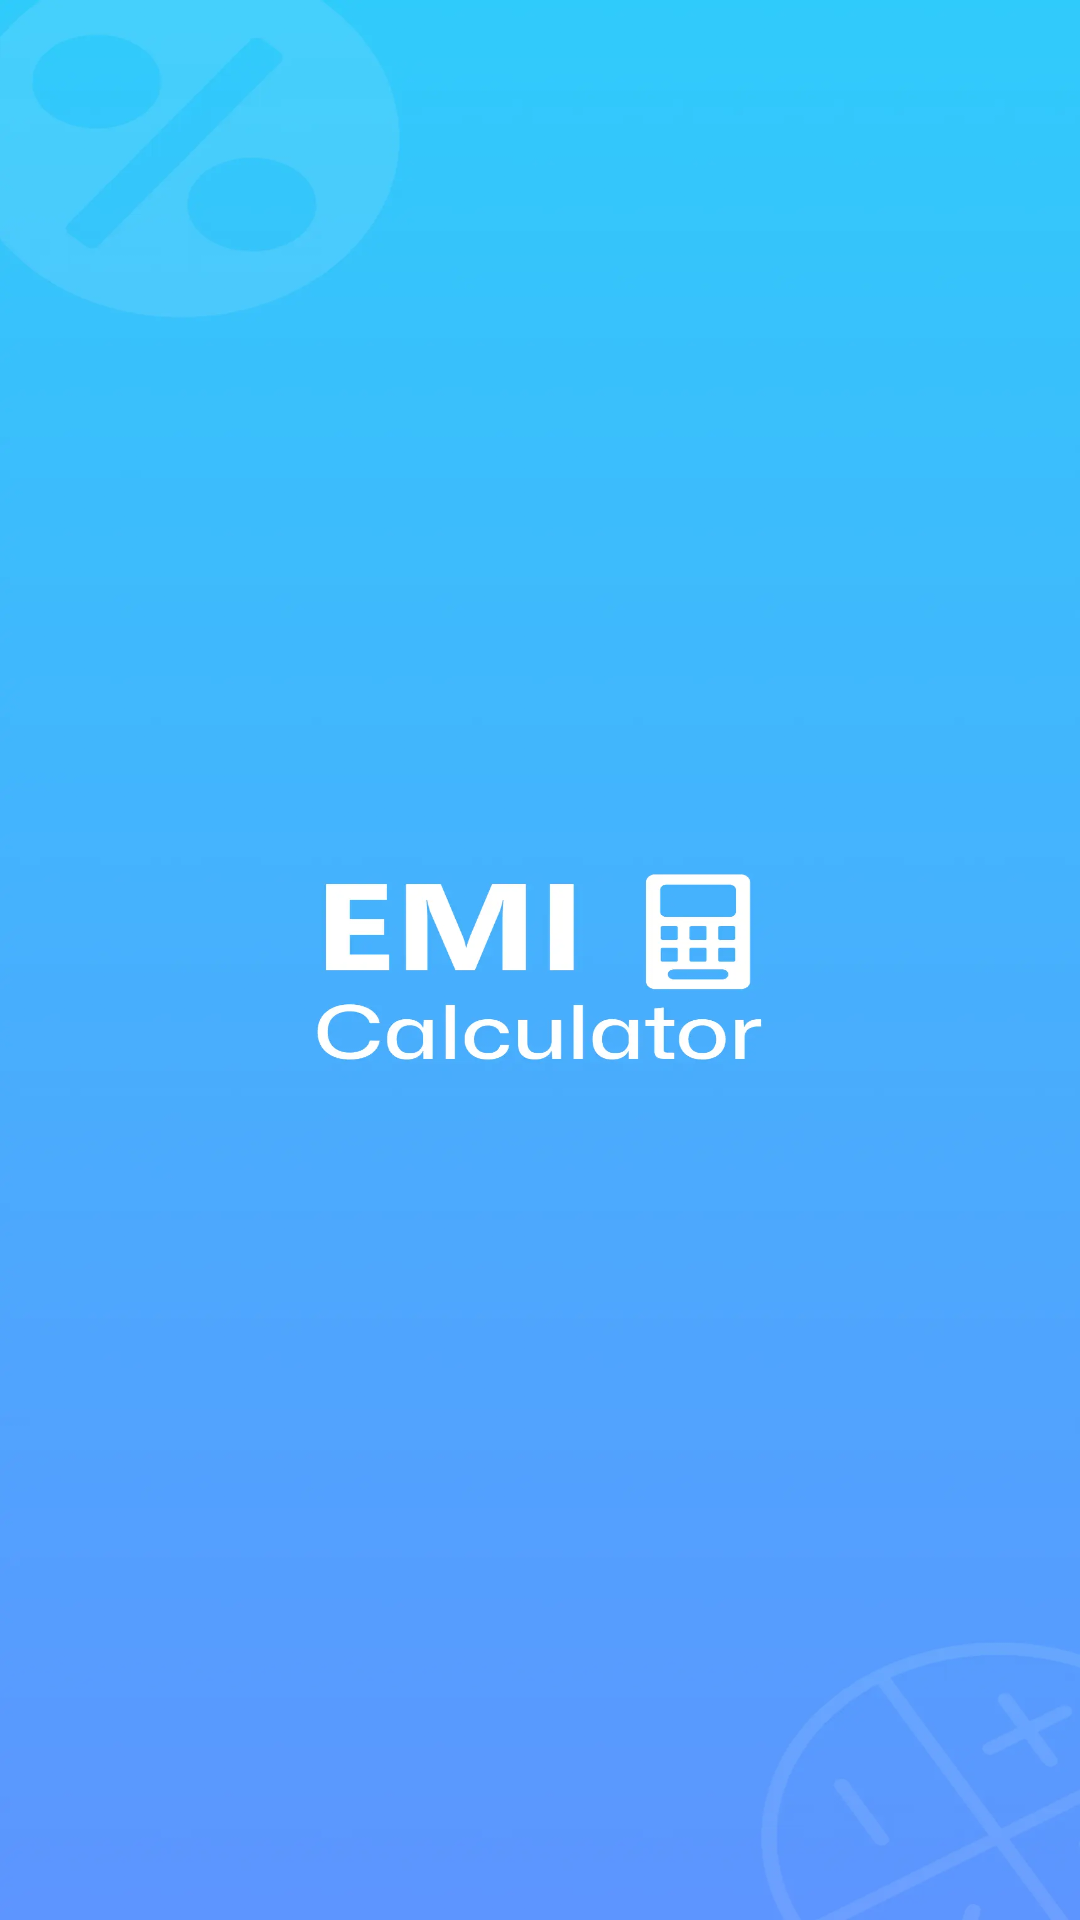

This screen was rendered from an Android layout file. Write that file and the resources it references.
<!-- AndroidManifest.xml: application theme Theme.LoanEMICalculator -->
<!-- res/layout/activity_splash_screen.xml -->
<?xml version="1.0" encoding="utf-8"?>
<androidx.constraintlayout.widget.ConstraintLayout xmlns:android="http://schemas.android.com/apk/res/android"
    xmlns:app="http://schemas.android.com/apk/res-auto"
    xmlns:tools="http://schemas.android.com/tools"
    android:id="@+id/main"
    android:layout_width="match_parent"
    android:layout_height="match_parent"
    android:background="@drawable/splash_screen_img"
    tools:context="app.itwingtech.com.saadapps.emicalculator.loan.finance.tool.Activities.SplashScreenActivity">


</androidx.constraintlayout.widget.ConstraintLayout>
<!-- resources referenced by this layout -->
<resources>
  <!-- drawable splash_screen_img: webp bitmap (drawable, 142766 bytes) -->
  <style name="Theme.LoanEMICalculator" parent="Base.Theme.LoanEMICalculator" />
  <style name="Base.Theme.LoanEMICalculator" parent="Theme.Material3.DayNight.NoActionBar">
          
          <item name="colorPrimary">@color/app_clr</item>
      </style>
  <color name="app_clr">#5D94FF</color>
</resources>
